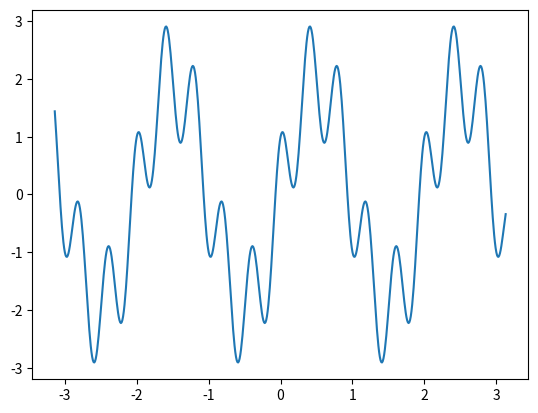
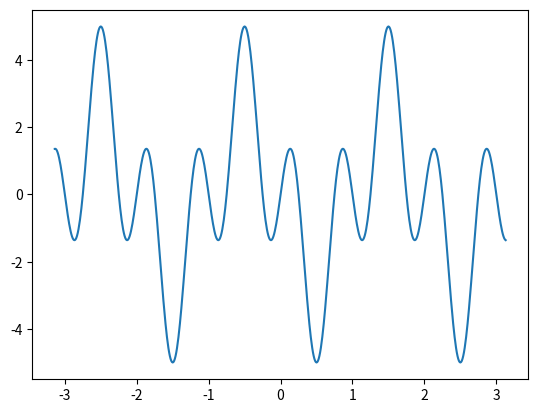

These charts were generated, in order, by the following Python code:
import math

import matplotlib.pyplot as plt
import numpy as np

# Data for plotting
t = np.arange(-3.14, 3.14, 0.01)

# Sine Plot
s1 = np.sin(math.pi * t)
s2 = np.cos(2 * math.pi * t)
s3 = np.cos(5 * math.pi * t)
plt.rcParams['axes.unicode_minus'] = False
fig, ax2 = plt.subplots()
fig, ax = plt.subplots()
ax2.plot(t, 2 * s1 + s3)
ax.plot(t, 5 * s1 * s2)
plt.show()
